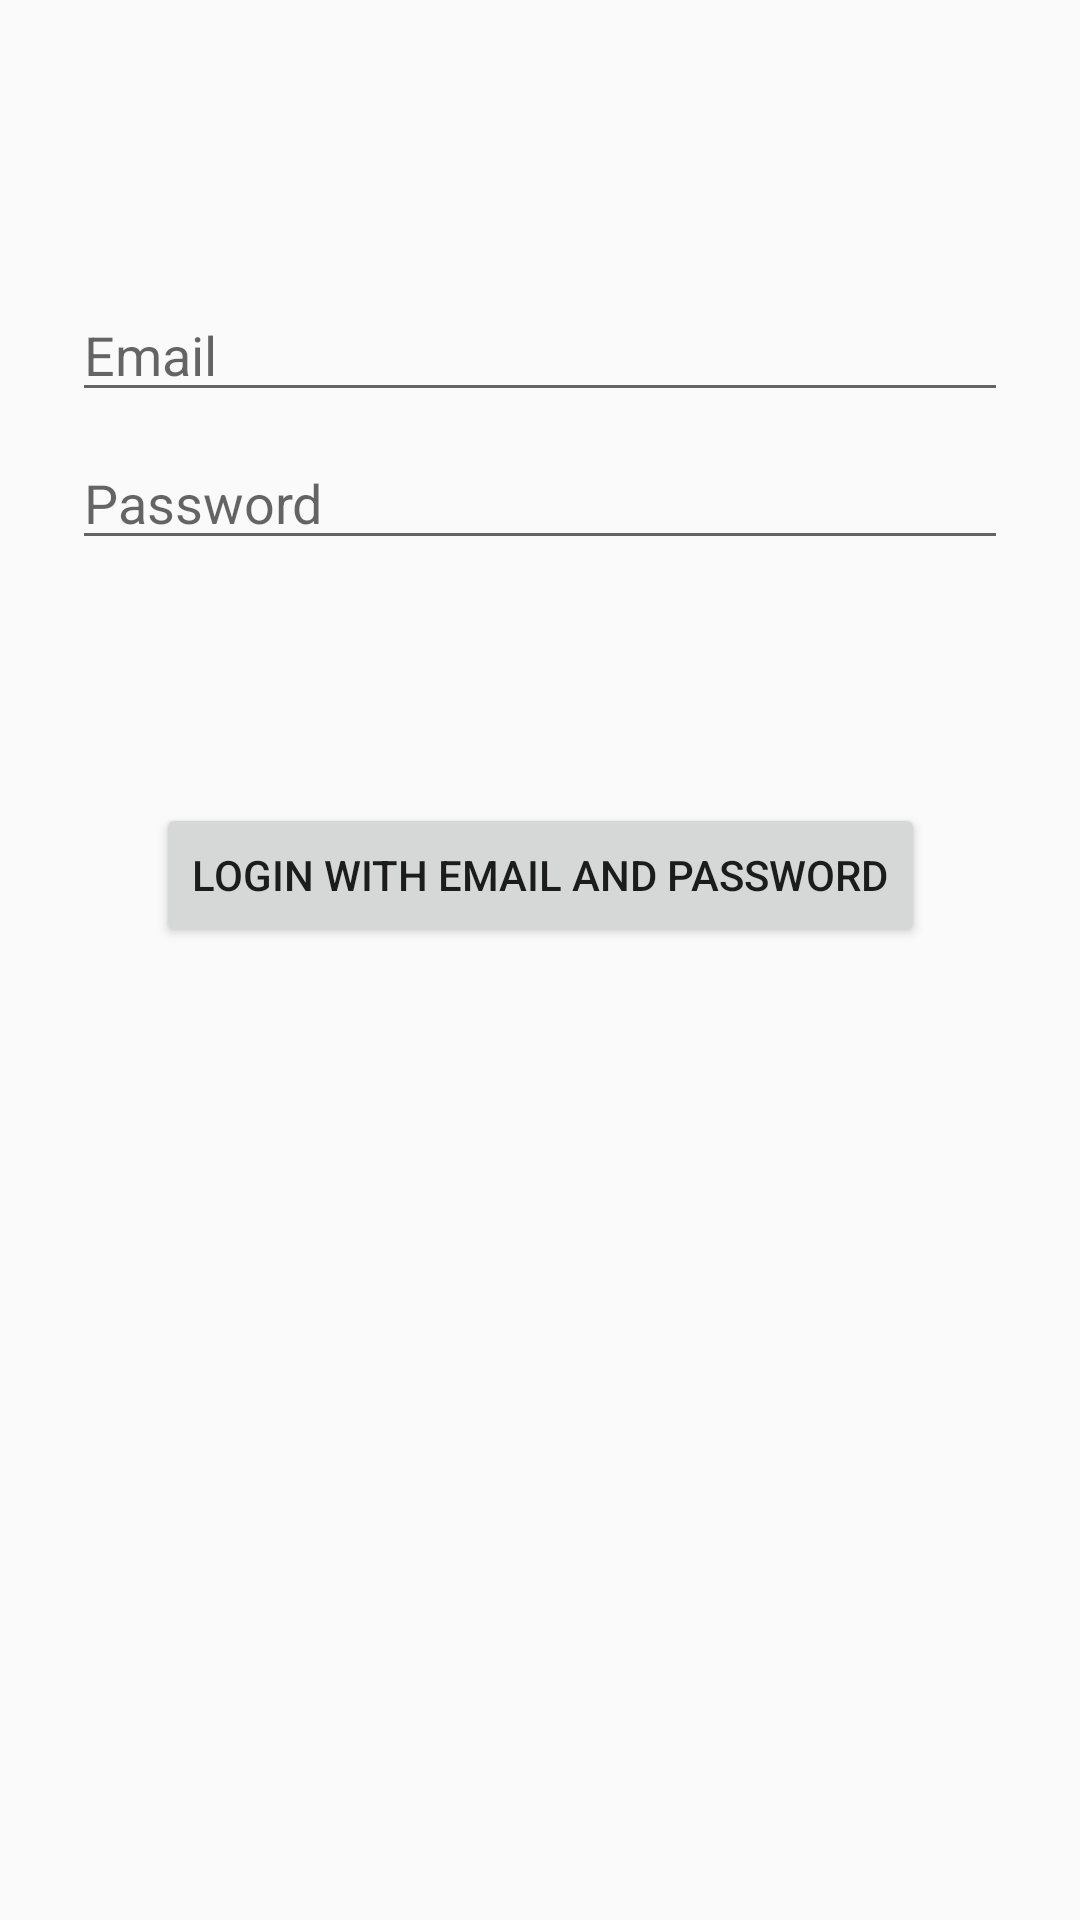

Layout XML and referenced resources for this Android screen:
<!-- AndroidManifest.xml: application theme Theme.SharedWallet -->
<!-- res/layout/login_fragment.xml -->
<?xml version="1.0" encoding="utf-8"?>
<layout xmlns:android="http://schemas.android.com/apk/res/android"
    xmlns:app="http://schemas.android.com/apk/res-auto"
    xmlns:tools="http://schemas.android.com/tools">

    <data>

        <variable
            name="loginViewModel"
            type="com.lukasbrand.sharedwallet.ui.account.login.LoginViewModel" />
    </data>

    <androidx.constraintlayout.widget.ConstraintLayout
        android:id="@+id/container"
        android:layout_width="match_parent"
        android:layout_height="match_parent"
        android:paddingLeft="@dimen/fragment_horizontal_margin"
        android:paddingTop="@dimen/fragment_vertical_margin"
        android:paddingRight="@dimen/fragment_horizontal_margin"
        android:paddingBottom="@dimen/fragment_vertical_margin"
        tools:context=".ui.account.login.LoginFragment">

        <EditText
            android:id="@+id/login_username"
            android:layout_width="0dp"
            android:layout_height="wrap_content"
            android:layout_marginStart="24dp"
            android:layout_marginTop="96dp"
            android:layout_marginEnd="24dp"
            android:autofillHints="@string/prompt_email"
            android:hint="@string/prompt_email"
            android:inputType="textEmailAddress"
            android:selectAllOnFocus="true"
            app:layout_constraintEnd_toEndOf="parent"
            app:layout_constraintStart_toStartOf="parent"
            app:layout_constraintTop_toTopOf="parent"
            app:uiStateString="@={loginViewModel.email}" />

        <EditText
            android:id="@+id/login_password"
            android:layout_width="0dp"
            android:layout_height="wrap_content"
            android:layout_marginStart="24dp"
            android:layout_marginTop="8dp"
            android:layout_marginEnd="24dp"
            android:autofillHints="@string/prompt_password"
            android:hint="@string/prompt_password"
            android:imeActionLabel="@string/action_sign_in_short"
            android:imeOptions="actionDone"
            android:inputType="textPassword"
            android:selectAllOnFocus="true"
            app:layout_constraintEnd_toEndOf="parent"
            app:layout_constraintStart_toStartOf="parent"
            app:layout_constraintTop_toBottomOf="@+id/login_username"
            app:uiStateString="@={loginViewModel.password}" />

        <Button
            android:id="@+id/login_execute"
            android:layout_width="wrap_content"
            android:layout_height="wrap_content"
            android:layout_gravity="start"
            android:layout_marginStart="48dp"
            android:layout_marginTop="16dp"
            android:layout_marginEnd="48dp"
            android:layout_marginBottom="64dp"
            android:text="@string/action_log_in"
            app:layout_constraintBottom_toBottomOf="parent"
            app:layout_constraintEnd_toEndOf="parent"
            app:layout_constraintStart_toStartOf="parent"
            app:layout_constraintTop_toBottomOf="@+id/login_password"
            app:layout_constraintVertical_bias="0.2" />

        <ProgressBar
            android:id="@+id/loading"
            android:layout_width="wrap_content"
            android:layout_height="wrap_content"
            android:layout_gravity="center"
            android:layout_marginStart="32dp"
            android:layout_marginTop="64dp"
            android:layout_marginEnd="32dp"
            android:layout_marginBottom="64dp"
            android:visibility="gone"
            app:layout_constraintBottom_toBottomOf="parent"
            app:layout_constraintEnd_toEndOf="@+id/login_password"
            app:layout_constraintStart_toStartOf="@+id/login_password"
            app:layout_constraintTop_toTopOf="parent"
            app:layout_constraintVertical_bias="0.3" />
    </androidx.constraintlayout.widget.ConstraintLayout>
</layout>
<!-- resources referenced by this layout -->
<resources>
  <string name="action_log_in">LogIn with email and password</string>
  <string name="action_sign_in_short">Sign in</string>
  <string name="prompt_email">Email</string>
  <string name="prompt_password">Password</string>
  <style name="Theme.SharedWallet" parent="Theme.MaterialComponents.DayNight.DarkActionBar">
          <item name="colorPrimary">#212121</item>
          <item name="colorPrimaryVariant">#000000</item>
          <item name="colorOnPrimary">#FFFFFF</item>
          <item name="colorSecondary">#2962FF</item>
          <item name="colorSecondaryVariant">#0039CB</item>
          <item name="colorOnSecondary">#FFFFFF</item>
          <item name="colorError">#F44336</item>
          <item name="colorOnError">#FFFFFF</item>
          <item name="colorSurface">#FFFFFF</item>
          <item name="colorOnSurface">#212121</item>
          <item name="android:colorBackground">@color/background</item>
          <item name="colorOnBackground">#212121</item>
      </style>
  <color name="background">#FAFAFA</color>
</resources>
